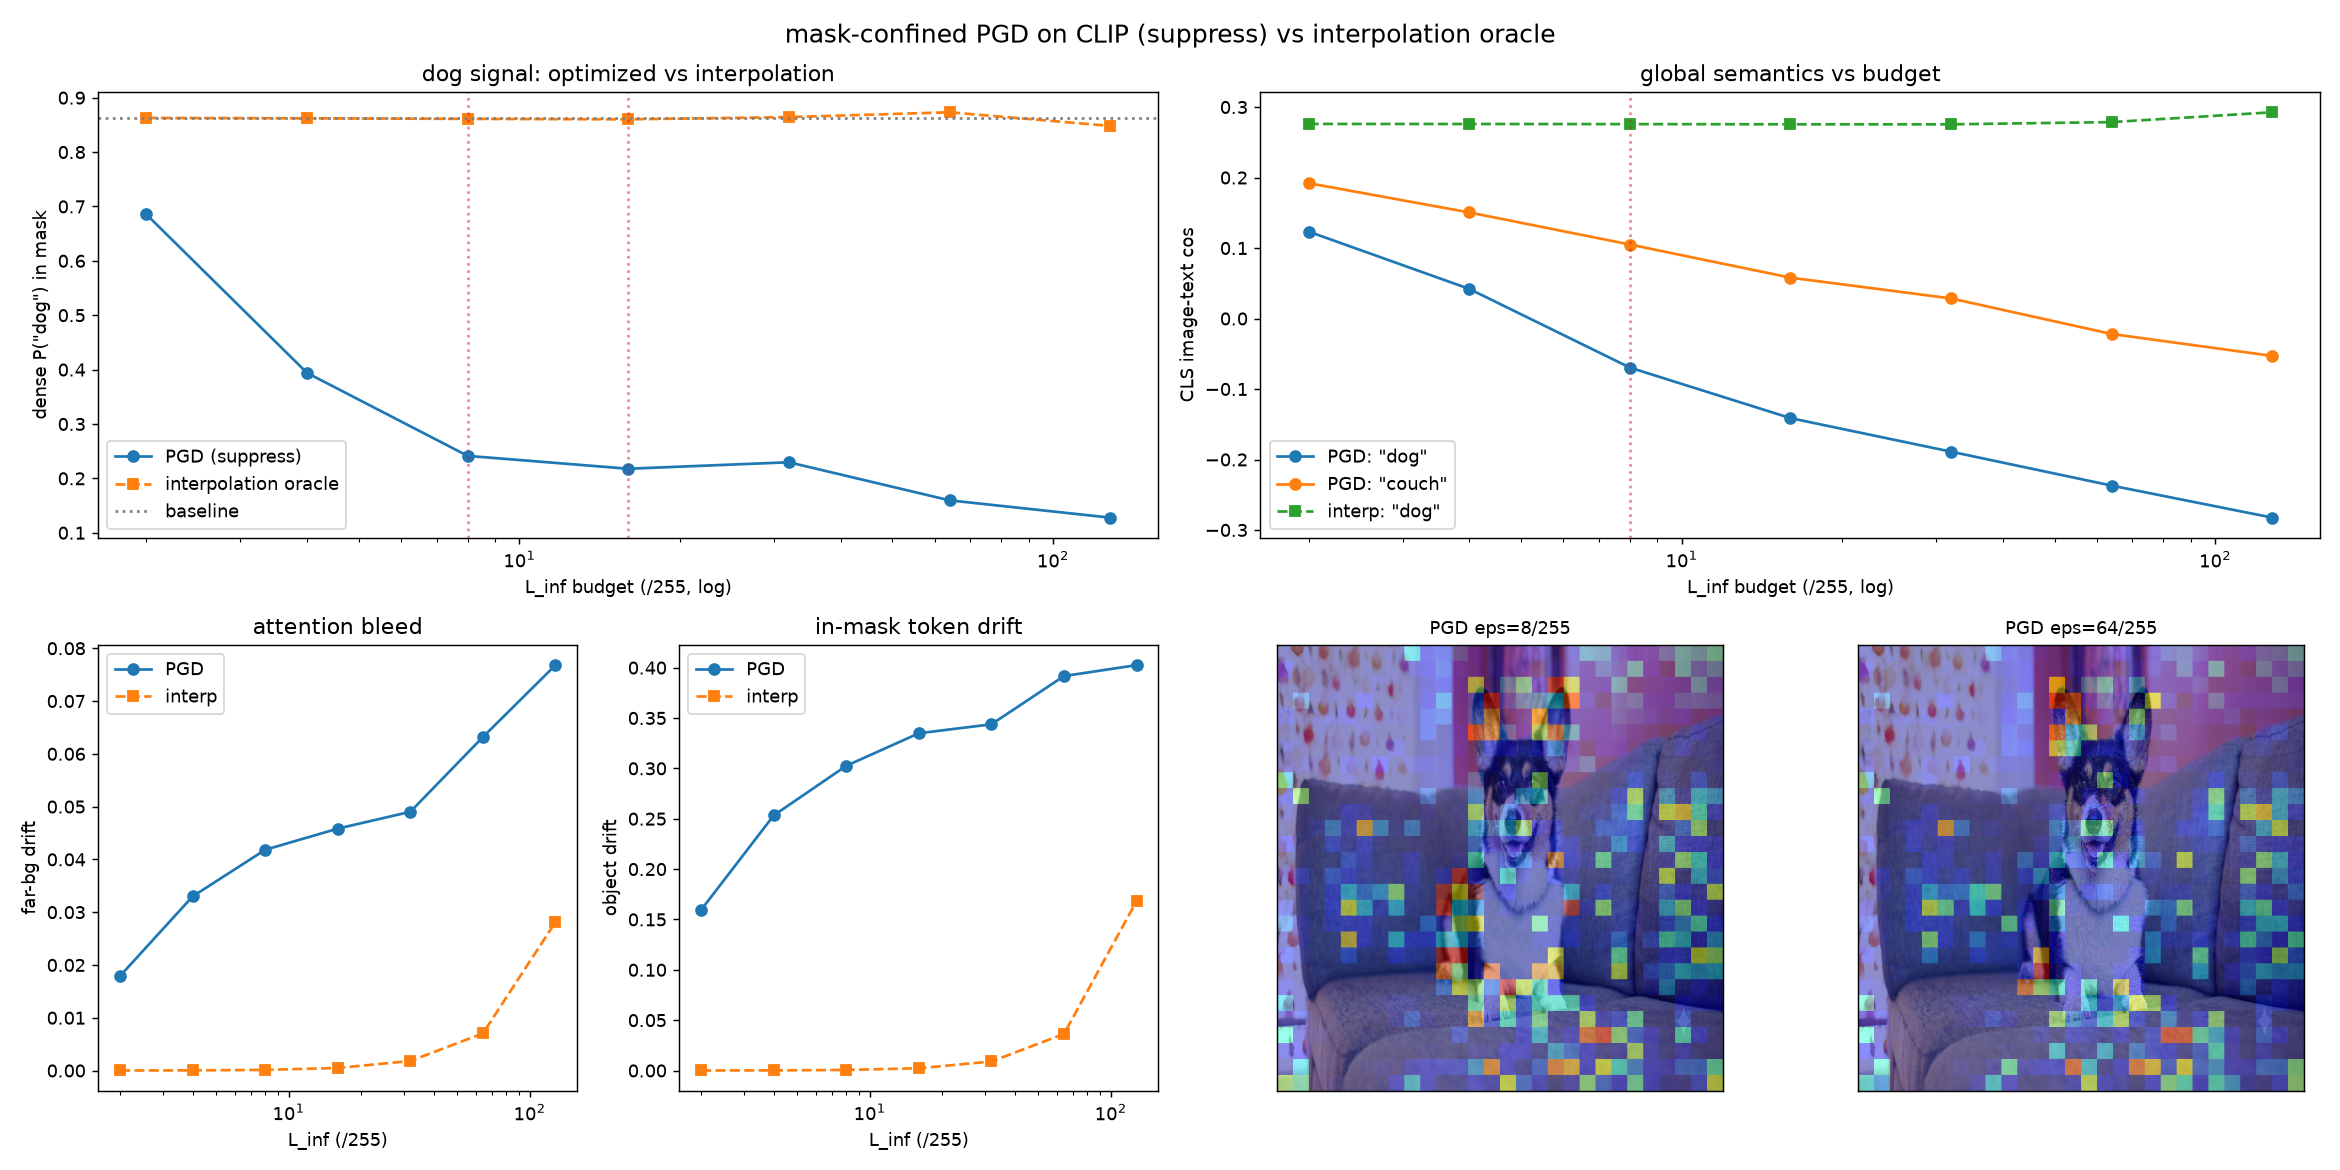

Source data for this figure (header and first rows):
eps, kind, p_obj_mean, p_obj_max, cls_sim_obj, cls_sim_couch, cos_to_removed, drift_obj, drift_far
0.0, baseline, 0.8635, 0.9996, 0.2762, 0.2547, 0.5907, 1.0111502e-08, 7.490709e-10
2.0, pgd, 0.6853, 0.9997, 0.1233, 0.192, 0.5441, 0.1596, 0.01792
2.0, interp, 0.8628, 0.9996, 0.2761, 0.2547, 0.5906, 3.6546695e-05, 8.299492e-06
4.0, pgd, 0.3939, 0.9882, 0.04202, 0.1505, 0.5313, 0.2533, 0.03298
4.0, interp, 0.8621, 0.9996, 0.276, 0.2547, 0.5904, 0.0001455, 3.2721666e-05
8.0, pgd, 0.2414, 0.9954, -0.06961, 0.105, 0.5297, 0.3025, 0.04182
8.0, interp, 0.861, 0.9996, 0.2758, 0.2546, 0.59, 0.0005784, 0.000127
16.0, pgd, 0.2177, 0.9693, -0.1413, 0.05799, 0.531, 0.3349, 0.04583
16.0, interp, 0.8602, 0.9997, 0.2756, 0.2544, 0.5889, 0.002262, 0.0004839
32.0, pgd, 0.2296, 0.9839, -0.1889, 0.02851, 0.5276, 0.3438, 0.04902
32.0, interp, 0.8643, 0.9997, 0.2755, 0.2538, 0.5859, 0.00898, 0.001808
64.0, pgd, 0.1596, 0.9094, -0.237, -0.02194, 0.5111, 0.3916, 0.06317
64.0, interp, 0.8732, 0.9998, 0.2787, 0.2543, 0.5823, 0.03635, 0.007031
128.0, pgd, 0.1278, 0.9707, -0.2825, -0.05304, 0.5149, 0.4025, 0.0768
128.0, interp, 0.8482, 0.9996, 0.2926, 0.265, 0.583, 0.1681, 0.02812
